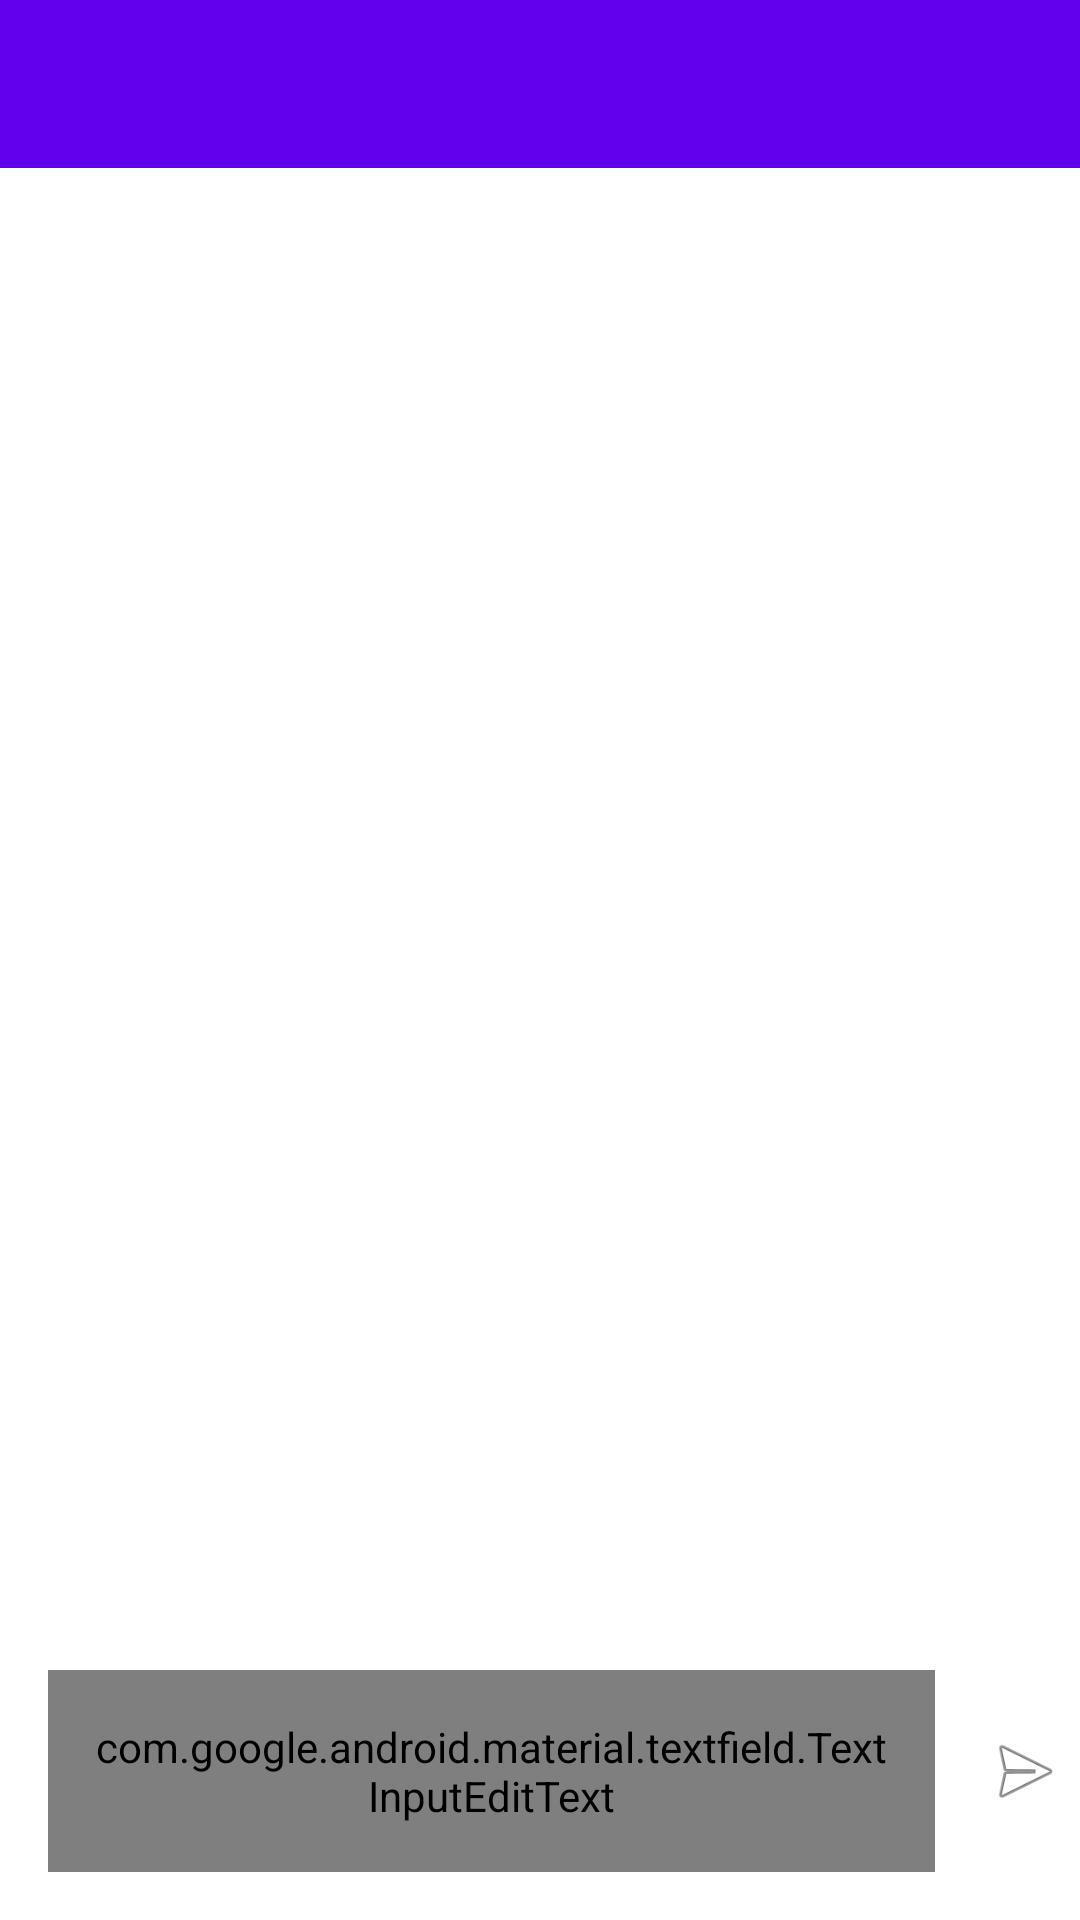

The Android layout XML behind this screen, and the referenced resources:
<!-- AndroidManifest.xml: application theme Theme.Quauhtlemallan -->
<!-- res/layout/activity_chat_bot.xml -->
<RelativeLayout xmlns:android="http://schemas.android.com/apk/res/android"
    xmlns:app="http://schemas.android.com/apk/res-auto"
    xmlns:tools="http://schemas.android.com/tools"
    style="@style/Theme.AppCompat.DayNight"
    android:layout_width="match_parent"
    android:layout_height="match_parent"
    android:background="@color/white">

    <LinearLayout
        android:id="@+id/toolbarContainer"
        android:layout_width="match_parent"
        android:layout_height="56dp"
        android:layout_alignParentTop="true"
        android:background="@color/purple_500"
        android:orientation="vertical">

        <androidx.appcompat.widget.Toolbar
            android:id="@+id/my_toolbar"
            android:layout_width="match_parent"
            android:layout_height="match_parent"
            android:elevation="0dp"
            tools:layout_height="56dp">

            <TextView
                android:id="@+id/pageTitle"
                android:layout_width="wrap_content"
                android:layout_height="wrap_content" />

        </androidx.appcompat.widget.Toolbar>
    </LinearLayout>

    <ScrollView
        android:layout_width="match_parent"
        android:layout_height="match_parent"
        android:layout_above="@+id/bottomChatContainer"
        android:layout_below="@+id/toolbarContainer">

        <TextView
            android:id="@+id/responseTv"
            android:layout_width="match_parent"
            android:layout_height="wrap_content"
            android:layout_margin="16dp"
            android:textColor="@color/black"
            android:textSize="16sp"
            tools:text="" />

    </ScrollView>

    <LinearLayout
        android:id="@+id/bottomChatContainer"
        android:layout_width="match_parent"
        android:layout_height="wrap_content"
        android:layout_alignParentBottom="true"
        android:orientation="horizontal">

        <com.google.android.material.textfield.TextInputEditText
            android:id="@+id/inputEditText"
            android:layout_width="0dp"
            android:layout_height="wrap_content"
            android:layout_margin="16dp"
            android:layout_weight="0.9"
            android:hint="Escribe tu duda..."
            android:imeOptions="actionDone"
            android:padding="16dp"
            android:textColor="@color/black" />

        <ImageView
            android:id="@+id/sendBtn"
            android:layout_width="32dp"
            android:layout_height="32dp"
            android:layout_alignParentEnd="true"
            android:layout_gravity="center_vertical"
            android:paddingEnd="4dp"
            android:src="@android:drawable/ic_menu_send" />
    </LinearLayout>

    <TextView
        android:id="@+id/emptyTv"
        android:layout_width="match_parent"
        android:layout_height="wrap_content"
        android:layout_centerInParent="true"
        android:layout_margin="16dp"
        android:gravity="center"
        android:text="No data found. Search Anything!!!"
        android:textSize="20sp"
        android:visibility="gone" />

</RelativeLayout>
<!-- resources referenced by this layout -->
<resources>
  <color name="black">#FF000000</color>
  <color name="purple_500">#FF6200EE</color>
  <color name="white">#FFFFFFFF</color>
  <style name="Theme.Quauhtlemallan" parent="android:Theme.Material.Light.NoActionBar" />
</resources>
